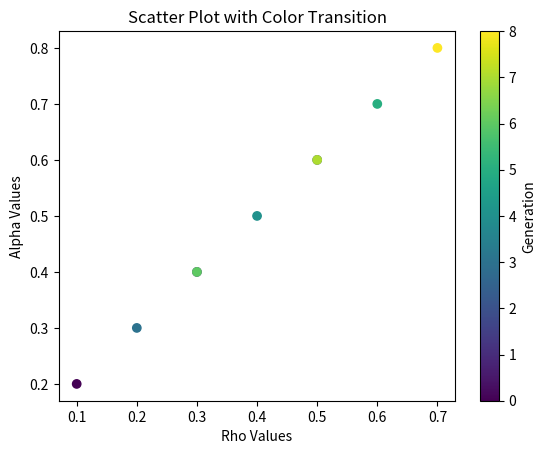

Generate this figure with matplotlib:
import numpy as np
import matplotlib.pyplot as plt

# Your 2D list of data
data = [
    [[0.1, 0.2], [0.3, 0.4], [0.5, 0.6]],
    [[0.2, 0.3], [0.4, 0.5], [0.6, 0.7]],
    [[0.3, 0.4], [0.5, 0.6], [0.7, 0.8]],
]

# Flatten the data and extract rho values
flat_data = np.array([item for sublist in data for item in sublist])
rho_values = flat_data[:, 0]

# Create a color map that transitions from one color to another
colors = np.arange(len(rho_values))

# Create a scatter plot
plt.scatter(flat_data[:, 0], flat_data[:, 1], c=colors, cmap='viridis', marker='o')

# Add color bar
plt.colorbar(label='Generation')

# Set labels and title
plt.xlabel('Rho Values')
plt.ylabel('Alpha Values')
plt.title('Scatter Plot with Color Transition')

# Show the plot
plt.show()